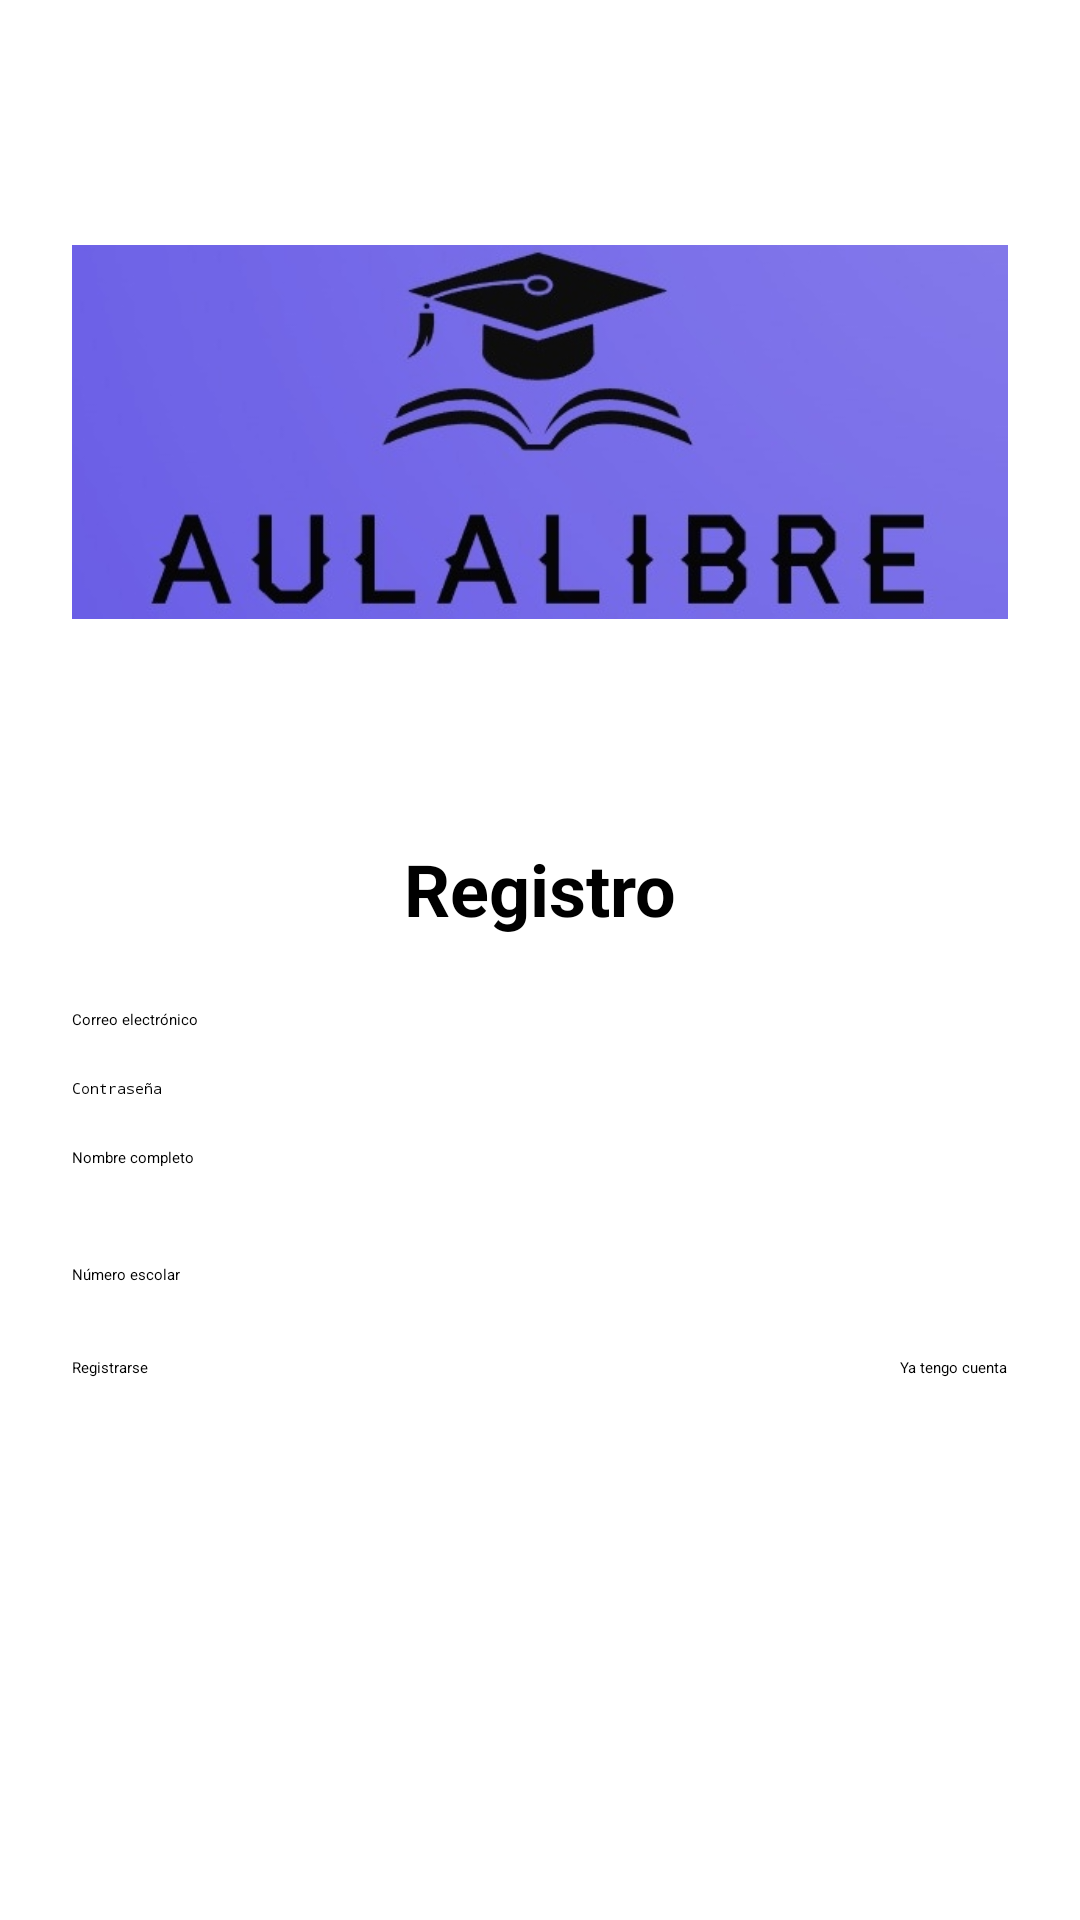

Reconstruct the res/layout file that produces this screen, plus the resources it refers to.
<!-- AndroidManifest.xml: application theme Theme.FinalProject -->
<!-- res/layout/signup_screen.xml -->
<?xml version="1.0" encoding="utf-8"?>
<androidx.constraintlayout.widget.ConstraintLayout
    xmlns:android="http://schemas.android.com/apk/res/android"
    xmlns:app="http://schemas.android.com/apk/res-auto"
    android:layout_width="match_parent"
    android:layout_height="match_parent"
    android:padding="24dp">

    
    <ImageView
        android:id="@+id/logoImageView"
        android:layout_width="wrap_content"
        android:layout_height="wrap_content"
        android:contentDescription="Logo de la app"
        android:src="@drawable/ic_logo_placeholder"
        app:layout_constraintEnd_toEndOf="parent"
        app:layout_constraintStart_toStartOf="parent"
        app:layout_constraintTop_toTopOf="parent" />

    
    <TextView
        android:id="@+id/registerTitle"
        android:layout_width="wrap_content"
        android:layout_height="wrap_content"
        android:text="Registro"
        android:textSize="24sp"
        android:textStyle="bold"
        app:layout_constraintTop_toBottomOf="@id/logoImageView"
        app:layout_constraintStart_toStartOf="parent"
        app:layout_constraintEnd_toEndOf="parent"
        android:layout_marginTop="16dp" />

    
    <EditText
        android:id="@+id/emailEditText"
        android:layout_width="0dp"
        android:layout_height="wrap_content"
        android:hint="Correo electrónico"
        android:inputType="textEmailAddress"
        app:layout_constraintTop_toBottomOf="@id/registerTitle"
        app:layout_constraintStart_toStartOf="parent"
        app:layout_constraintEnd_toEndOf="parent"
        android:layout_marginTop="24dp" />

    
    <EditText
        android:id="@+id/passwordEditText"
        android:layout_width="0dp"
        android:layout_height="wrap_content"
        android:hint="Contraseña"
        android:inputType="textPassword"
        android:layout_marginTop="16dp"
        app:layout_constraintTop_toBottomOf="@id/emailEditText"
        app:layout_constraintStart_toStartOf="parent"
        app:layout_constraintEnd_toEndOf="parent" />

    
    <EditText
        android:id="@+id/nameEditText"
        android:layout_width="0dp"
        android:layout_height="wrap_content"
        android:hint="Nombre completo"
        android:inputType="textPersonName"
        android:layout_marginTop="16dp"
        app:layout_constraintTop_toBottomOf="@id/passwordEditText"
        app:layout_constraintStart_toStartOf="parent"
        app:layout_constraintEnd_toEndOf="parent" />

    
    <Spinner
        android:id="@+id/degreeSpinner"
        android:layout_width="0dp"
        android:layout_height="wrap_content"
        android:layout_marginTop="16dp"
        app:layout_constraintTop_toBottomOf="@id/nameEditText"
        app:layout_constraintStart_toStartOf="parent"
        app:layout_constraintEnd_toEndOf="parent" />

    
    <EditText
        android:id="@+id/schoolNumberEditText"
        android:layout_width="0dp"
        android:layout_height="wrap_content"
        android:hint="Número escolar"
        android:inputType="text"
        android:maxLength="6"
        android:layout_marginTop="16dp"
        app:layout_constraintTop_toBottomOf="@id/degreeSpinner"
        app:layout_constraintStart_toStartOf="parent"
        app:layout_constraintEnd_toEndOf="parent" />

    
    <Button
        android:id="@+id/registerButton"
        android:layout_width="wrap_content"
        android:layout_height="wrap_content"
        android:text="Registrarse"
        android:layout_marginTop="24dp"
        app:layout_constraintTop_toBottomOf="@id/schoolNumberEditText"
        app:layout_constraintStart_toStartOf="parent" />

    
    <Button
        android:id="@+id/goToLoginButton"
        android:layout_width="wrap_content"
        android:layout_height="wrap_content"
        android:text="Ya tengo cuenta"
        android:layout_marginTop="24dp"
        app:layout_constraintTop_toBottomOf="@id/schoolNumberEditText"
        app:layout_constraintEnd_toEndOf="parent" />

</androidx.constraintlayout.widget.ConstraintLayout>
<!-- resources referenced by this layout -->
<resources>
  <!-- drawable ic_logo_placeholder: jpg bitmap (drawable, 33286 bytes) -->
</resources>
